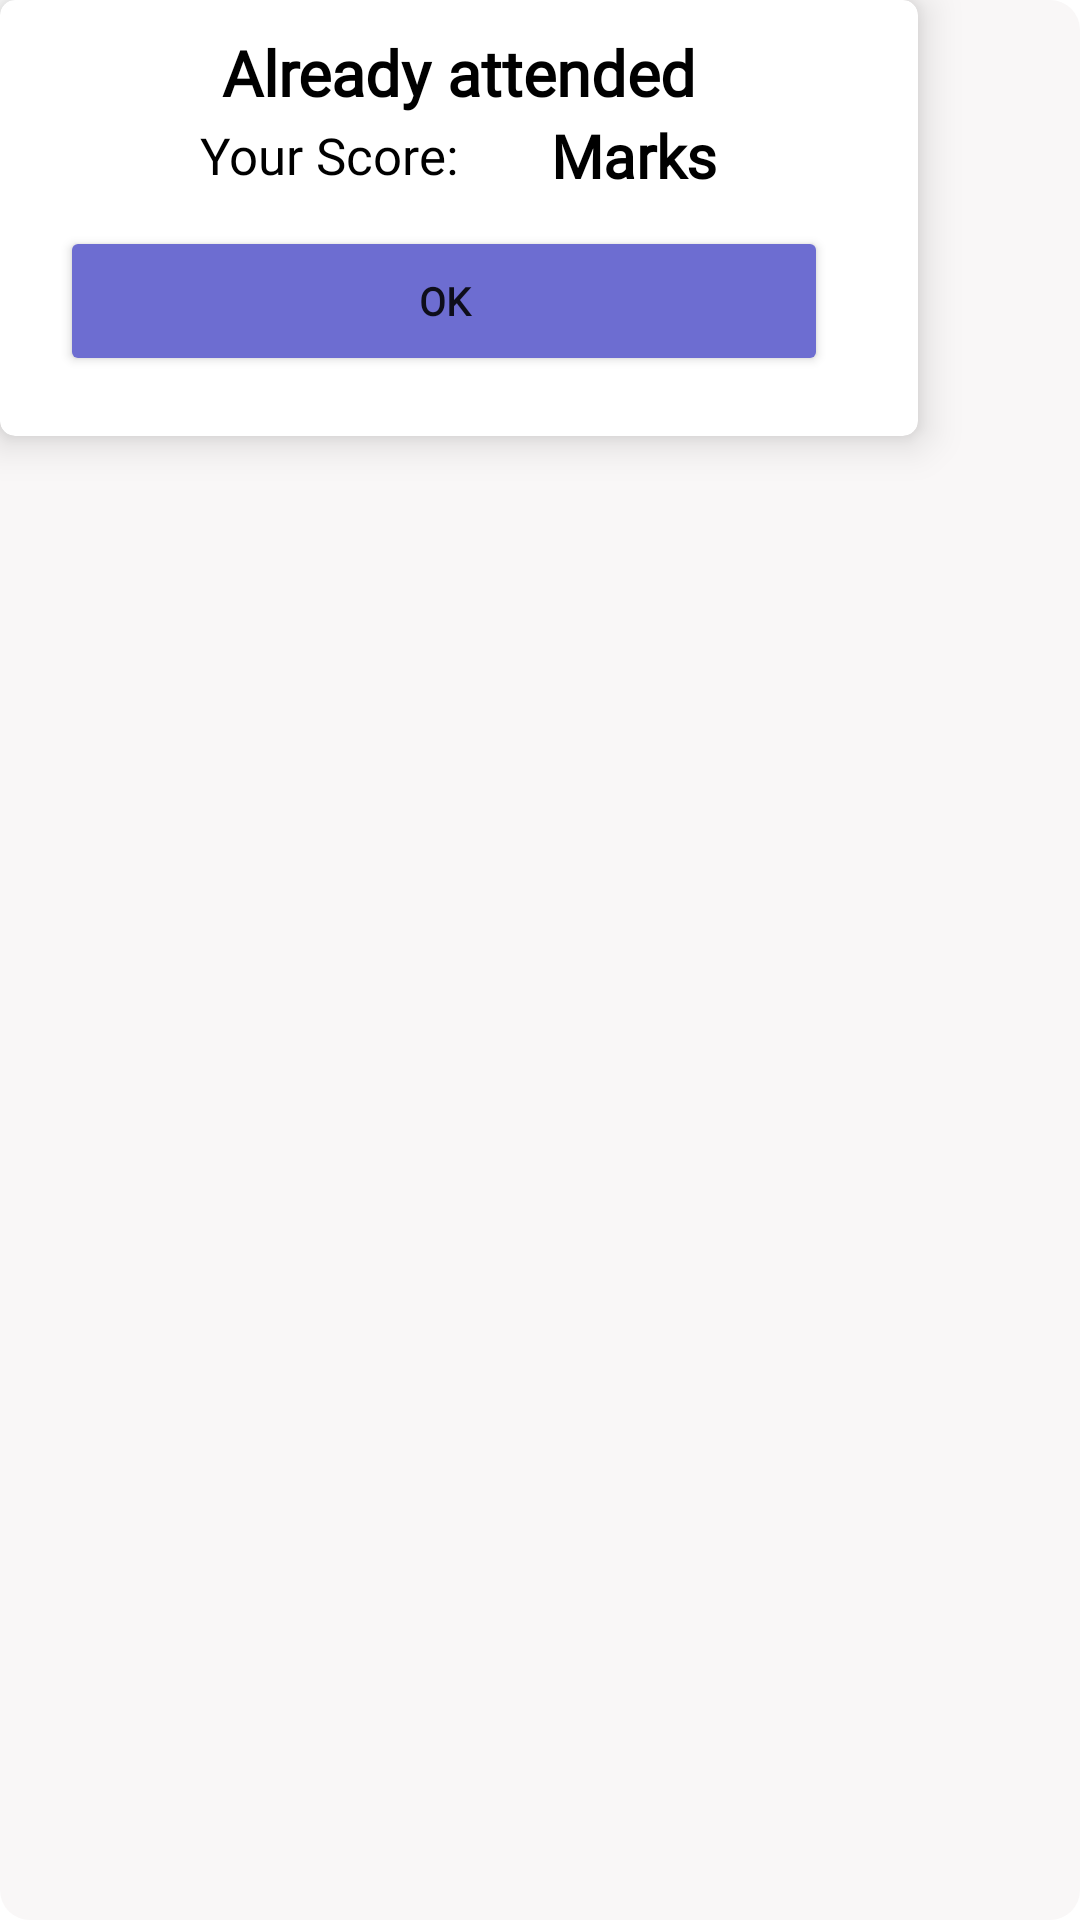

Reconstruct the res/layout file that produces this screen, plus the resources it refers to.
<!-- AndroidManifest.xml: application theme Theme.AssessmentApp -->
<!-- res/layout/custom_mark_dialog.xml -->
<?xml version="1.0"  encoding="utf-8"?>
<RelativeLayout xmlns:android="http://schemas.android.com/apk/res/android"
    xmlns:app="http://schemas.android.com/apk/res-auto"
    android:layout_width="wrap_content"
    android:layout_height="wrap_content"
    android:background="@drawable/dialog_style"
    android:orientation="vertical">

    <androidx.cardview.widget.CardView
        android:id="@+id/cardView"
        android:layout_width="wrap_content"
        android:layout_height="wrap_content"
        android:orientation="vertical"
        app:cardCornerRadius="5dp"
        app:cardElevation="8dp">

        <LinearLayout
            android:layout_width="306dp"
            android:layout_height="match_parent"
            android:orientation="vertical"
            android:padding="10dp">

            <TextView
                android:id="@+id/textView9"
                android:layout_width="fill_parent"
                android:layout_height="wrap_content"
                android:fontFamily="@font/comfortaa_bold"
                android:gravity="center_horizontal"
                android:text="Already attended"
                android:textColor="@color/text_primary"
                android:textSize="21sp"
                android:textStyle="bold" />

            <LinearLayout
                android:layout_width="match_parent"
                android:layout_height="wrap_content"
                android:gravity="center"
                android:orientation="horizontal">

                <TextView
                    android:id="@+id/textView10"
                    android:layout_width="97dp"
                    android:layout_height="wrap_content"
                    android:fontFamily="@font/lora"
                    android:text="Your Score:   "
                    android:textColor="#000000"
                    android:textSize="17sp" />

                <TextView
                    android:id="@+id/tv_markDisplayDialog"
                    android:layout_width="wrap_content"
                    android:layout_height="wrap_content"
                    android:layout_marginLeft="20dp"
                    android:fontFamily="@font/cabin_bold"
                    android:gravity="center"
                    android:text="Marks"
                    android:textColor="#000000"
                    android:textSize="20sp"
                    android:textStyle="bold" />
            </LinearLayout>

            <LinearLayout
                android:layout_width="fill_parent"
                android:layout_height="wrap_content"
                android:layout_margin="10dp"
                android:orientation="horizontal">

                <Button
                    android:id="@+id/btn_student_markView"
                    android:layout_width="wrap_content"
                    android:layout_height="50dp"
                    android:layout_marginRight="10dp"
                    android:layout_weight="1"
                    android:backgroundTint="@color/button_primary"
                    android:fontFamily="@font/cabin"
                    android:text="OK"
                    android:textSize="13dp"
                    android:textStyle="bold"
                    app:cornerRadius="30dp" />

            </LinearLayout>

        </LinearLayout>

    </androidx.cardview.widget.CardView>
</RelativeLayout>
<!-- resources referenced by this layout -->
<resources>
  <color name="button_primary">#6D6DD1</color>
  <color name="text_primary">@color/black</color>
  <!-- drawable dialog_style (drawable) -->
  <?xml version="1.0" encoding="utf-8"?>
  <shape xmlns:android="http://schemas.android.com/apk/res/android" android:shape="rectangle">
      <corners android:radius="10dp" />
      <solid android:color="@color/primary_color"/>
  
  </shape>
  <style name="Theme.AssessmentApp" parent="Theme.MaterialComponents.DayNight.DarkActionBar">
          
          <item name="colorPrimary">@color/purple_500</item>
          <item name="colorPrimaryVariant">@color/purple_700</item>
          <item name="colorOnPrimary">@color/white</item>
          
          <item name="colorSecondary">@color/teal_200</item>
          <item name="colorSecondaryVariant">@color/teal_700</item>
          <item name="colorOnSecondary">@color/black</item>
          
          <item name="android:statusBarColor" tools:targetApi="l">?attr/colorPrimaryVariant</item>
          
      </style>
  <color name="black">#FF000000</color>
  <color name="primary_color">#F9F7F7</color>
  <color name="purple_500">#FF6200EE</color>
  <color name="purple_700">#FF3700B3</color>
  <color name="white">#FFFFFFFF</color>
  <color name="teal_200">#FF03DAC5</color>
  <color name="teal_700">#FF018786</color>
</resources>
